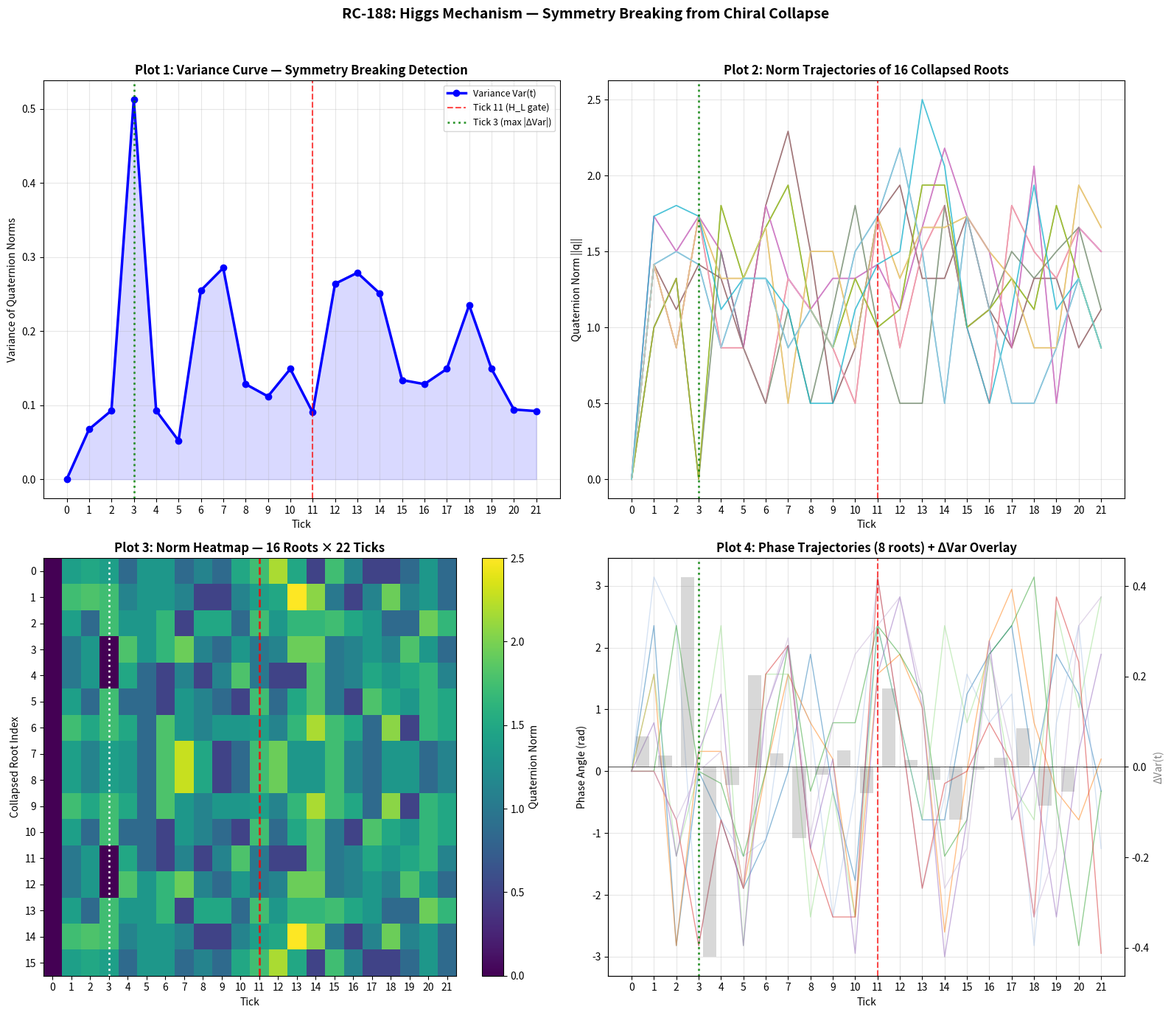

Here is the Python script that generated this plot:
#!/usr/bin/env python3
"""
RC-188: THE HIGGS MECHANISM — SYMMETRY BREAKING FROM THE CHIRAL COLLAPSE
Framework: 24D-DMF v8.4.6 | Date: 2026-07-21
Complete self-contained reproduction script.
Dependencies: numpy, matplotlib
"""

import numpy as np
from itertools import product
import matplotlib
matplotlib.use('Agg')
import matplotlib.pyplot as plt
import csv
import warnings
warnings.filterwarnings('ignore')

np.random.seed(188)

# =============================================================================
# FRAMEWORK FOUNDATION (from RC-184/RC-122/RC-116)
# =============================================================================

# Quaternion 24-cell
quaternions_24 = []
for i in range(4):
    for s in [1, -1]:
        q = [0, 0, 0, 0]
        q[i] = s
        quaternions_24.append(q)
for signs in product([0.5, -0.5], repeat=4):
    quaternions_24.append(list(signs))
quaternions_24 = np.array(quaternions_24)

# Floquet tick operators (24D)
def P23_on_vector(v):
    v_new = np.zeros_like(v)
    v_new[0] = v[22]
    v_new[1:23] = v[0:22]
    v_new[23] = v[23]
    return v_new

inv2 = 12
def P11_on_vector(v):
    v_new = np.zeros_like(v)
    for j in range(23):
        v_new[j] = v[(inv2 * j) % 23]
    v_new[23] = v[23]
    return v_new

def H_L_on_vector(v):
    v_new = np.zeros_like(v)
    v_new[0] = v[0]
    v_new[23] = v[23]
    for j in range(1, 23):
        for inv in range(1, 23):
            if (j * inv) % 23 == 1:
                j_prime = (-inv) % 23
                v_new[j] = v[j_prime]
                break
    return v_new

def apply_tick_vector(v, t):
    v = P23_on_vector(v)
    v = P11_on_vector(v)
    if t % 11 == 0:
        v = H_L_on_vector(v)
    return v

# Hopf fibration
def quat_mul(a, b):
    w1, x1, y1, z1 = a
    w2, x2, y2, z2 = b
    return np.array([
        w1*w2 - x1*x2 - y1*y2 - z1*z2,
        w1*x2 + x1*w2 + y1*z2 - z1*y2,
        w1*y2 - x1*z2 + y1*w2 + z1*x2,
        w1*z2 + x1*y2 - y1*x2 + z1*w2
    ])

def quat_conj(q):
    return np.array([q[0], -q[1], -q[2], -q[3]])

def hopf(q, p=np.array([0, 1, 0, 0])):
    r = quat_mul(quat_mul(q, p), quat_conj(q))
    return r[1:]

phi = (1 + np.sqrt(5)) / 2
axis_5fold = np.array([0, 1, phi])
axis_5fold = axis_5fold / np.linalg.norm(axis_5fold)
e1_s = np.array([1, 0, 0]) - (np.array([1, 0, 0]) @ axis_5fold) * axis_5fold
e1_s = e1_s / np.linalg.norm(e1_s)
e2_s = np.cross(axis_5fold, e1_s)
e2_s = e2_s / np.linalg.norm(e2_s)

def full_projection_quaternion(v_24d):
    v = np.asarray(v_24d, dtype=float)
    if v.ndim == 1:
        v = v.reshape(1, -1)
    q = np.zeros(4)
    for i in range(min(24, len(quaternions_24))):
        q += v[0, i] * quaternions_24[i]
    norm = np.linalg.norm(q)
    if norm > 1e-10:
        q = q / norm
    p_golden = np.array([0, 1, phi, 0]) / np.linalg.norm([0, 1, phi, 0])
    v3 = hopf(q, p_golden)
    norm3 = np.linalg.norm(v3)
    if norm3 > 1e-10:
        v3 = v3 / norm3
    v2 = np.array([v3 @ e1_s, v3 @ e2_s])
    return v2

def extract_quaternion(v_24d):
    v = np.asarray(v_24d, dtype=float)
    if v.ndim == 1:
        v = v.reshape(1, -1)
    q = np.zeros(4)
    for i in range(min(24, len(quaternions_24))):
        q += v[0, i] * quaternions_24[i]
    return q

def angle_to_color(theta):
    theta_norm = theta % np.pi
    color = int(np.round((theta_norm / np.pi - 0.1) / 0.2)) % 5
    return color

# =============================================================================
# TASK 1: Generate E8 Roots and Isolate Collapsed Chiral Roots
# =============================================================================

def generate_e8_roots():
    roots = []
    for i in range(8):
        for j in range(i+1, 8):
            for s1 in [1, -1]:
                for s2 in [1, -1]:
                    root = np.zeros(8)
                    root[i] = s1
                    root[j] = s2
                    roots.append(root)
    for signs in product([0.5, -0.5], repeat=8):
        signs = np.array(signs)
        if np.sum(signs < 0) % 2 == 0:
            roots.append(signs)
    return np.array(roots)

e8_roots = generate_e8_roots()

# Split into D4 blocks and mixed roots
block1_roots, block2_roots, mixed_roots = [], [], []
for r in e8_roots:
    nz1, nz2 = np.count_nonzero(r[:4]), np.count_nonzero(r[4:])
    if nz1 > 0 and nz2 == 0:
        block1_roots.append(r)
    elif nz1 == 0 and nz2 > 0:
        block2_roots.append(r)
    else:
        mixed_roots.append(r)

# Triality split: identify Sector 2 (8s+, 8s+)
sector_2_roots, sector_1_roots, sector_3_roots = [], [], []
for r in np.array(mixed_roots):
    nz1, nz2 = np.count_nonzero(r[:4]), np.count_nonzero(r[4:])
    if nz1 == 4 and nz2 == 4:
        mc1, mc2 = np.sum(r[:4] < 0), np.sum(r[4:] < 0)
        if mc1 % 2 == 0 and mc2 % 2 == 0:
            sector_2_roots.append(r)
        elif mc1 % 2 == 1 and mc2 % 2 == 1:
            sector_3_roots.append(r)
        else:
            sector_1_roots.append(r)
    else:
        sector_1_roots.append(r)

sector_2_roots = np.array(sector_2_roots)

# Find 16 collapsed roots (zero quaternion norm)
collapsed_roots, collapsed_indices = [], []
for idx, root in enumerate(sector_2_roots):
    v_24d = np.pad(root, (0, 16))
    q = extract_quaternion(v_24d)
    if np.linalg.norm(q) < 1e-10:
        collapsed_roots.append(root)
        collapsed_indices.append(idx)
collapsed_roots = np.array(collapsed_roots)
n_collapsed = len(collapsed_roots)

print(f"RC-188: Found {n_collapsed} collapsed chiral roots")

# =============================================================================
# TASK 2: Evolve Through Floquet Cycle
# =============================================================================

TICKS = 22
norm_matrix = np.zeros((n_collapsed, TICKS))
phase_matrix = np.zeros((n_collapsed, TICKS))

for r_idx, root in enumerate(collapsed_roots):
    v_24d = np.pad(root, (0, 16))
    current_v = v_24d.copy()
    for t in range(TICKS):
        q = extract_quaternion(current_v)
        norm_matrix[r_idx, t] = np.linalg.norm(q)
        if len(q) >= 2 and (abs(q[0]) > 1e-15 or abs(q[1]) > 1e-15):
            phase_matrix[r_idx, t] = np.arctan2(q[1], q[0])
        if t < TICKS - 1:
            current_v = apply_tick_vector(current_v, t)

variance_curve = np.var(norm_matrix, axis=0)
mean_norm_curve = np.mean(norm_matrix, axis=0)

# =============================================================================
# TASK 3: Detect Phase Transition
# =============================================================================

delta_var = np.diff(variance_curve)
t_star = np.argmax(np.abs(delta_var))
spike_tick = t_star + 1

# =============================================================================
# TASK 4: Mass Proxy
# =============================================================================

Total_Energy = np.sum(variance_curve)
Var_0_10 = np.mean(variance_curve[:11])
Var_12_21 = np.mean(variance_curve[12:])
Delta_Var = Var_12_21 - Var_0_10
M_WZ = Delta_Var / Var_0_10 if Var_0_10 > 1e-15 else float('inf')

# =============================================================================
# TASK 5: Visualization
# =============================================================================

fig, axes = plt.subplots(2, 2, figsize=(16, 14))
fig.suptitle('RC-188: Higgs Mechanism — Symmetry Breaking from Chiral Collapse', fontsize=14, fontweight='bold')

ticks = np.arange(TICKS)
colors = plt.cm.tab20(np.linspace(0, 1, n_collapsed))

# Plot 1
ax1 = axes[0, 0]
ax1.plot(ticks, variance_curve, 'b-', linewidth=2.5, marker='o', markersize=6, label='Variance Var(t)')
ax1.axvline(x=11, color='r', linestyle='--', linewidth=1.5, alpha=0.7, label='Tick 11 (H_L gate)')
ax1.axvline(x=spike_tick, color='g', linestyle=':', linewidth=2, alpha=0.8, label=f'Tick {spike_tick} (max |ΔVar|)')
ax1.fill_between(ticks, variance_curve, alpha=0.15, color='blue')
ax1.set_xlabel('Tick')
ax1.set_ylabel('Variance of Quaternion Norms')
ax1.set_title('Plot 1: Variance Curve — Symmetry Breaking Detection', fontweight='bold')
ax1.set_xticks(ticks)
ax1.grid(True, alpha=0.3)
ax1.legend(loc='upper right', fontsize=9)

# Plot 2
ax2 = axes[0, 1]
for i in range(n_collapsed):
    ax2.plot(ticks, norm_matrix[i], '-', linewidth=1.2, alpha=0.7, color=colors[i])
ax2.axvline(x=11, color='r', linestyle='--', linewidth=1.5, alpha=0.7)
ax2.axvline(x=spike_tick, color='g', linestyle=':', linewidth=2, alpha=0.8)
ax2.set_xlabel('Tick')
ax2.set_ylabel('Quaternion Norm ||q||')
ax2.set_title('Plot 2: Norm Trajectories of 16 Collapsed Roots', fontweight='bold')
ax2.set_xticks(ticks)
ax2.grid(True, alpha=0.3)

# Plot 3
ax3 = axes[1, 0]
im = ax3.imshow(norm_matrix, aspect='auto', cmap='viridis', interpolation='nearest')
ax3.axvline(x=11, color='r', linestyle='--', linewidth=2, alpha=0.8)
ax3.axvline(x=spike_tick, color='white', linestyle=':', linewidth=2, alpha=0.9)
ax3.set_xlabel('Tick')
ax3.set_ylabel('Collapsed Root Index')
ax3.set_title('Plot 3: Norm Heatmap — 16 Roots × 22 Ticks', fontweight='bold')
ax3.set_xticks(ticks)
ax3.set_yticks(range(n_collapsed))
plt.colorbar(im, ax=ax3, label='Quaternion Norm')

# Plot 4
ax4 = axes[1, 1]
for i in range(min(8, n_collapsed)):
    ax4.plot(ticks, phase_matrix[i], '-', linewidth=1.0, alpha=0.5, color=colors[i])
ax4_twin = ax4.twinx()
ax4_twin.bar(np.arange(len(delta_var)) + 0.5, delta_var, width=0.6, alpha=0.3, color='gray')
ax4_twin.axhline(y=0, color='black', linestyle='-', linewidth=0.5)
ax4_twin.set_ylabel('ΔVar(t)', color='gray')
ax4.axvline(x=11, color='r', linestyle='--', linewidth=1.5, alpha=0.7)
ax4.axvline(x=spike_tick, color='g', linestyle=':', linewidth=2, alpha=0.8)
ax4.set_xlabel('Tick')
ax4.set_ylabel('Phase Angle (rad)')
ax4.set_title('Plot 4: Phase Trajectories (8 roots) + ΔVar Overlay', fontweight='bold')
ax4.set_xticks(ticks)
ax4.grid(True, alpha=0.3)

plt.tight_layout(rect=[0, 0, 1, 0.96])
plt.savefig('RC-188_Symmetry_Breaking.png', dpi=150, bbox_inches='tight')
plt.close()

# =============================================================================
# SAVE OUTPUTS
# =============================================================================

with open('collapsed_roots.csv', 'w', newline='') as f:
    writer = csv.writer(f)
    writer.writerow(['Root_Index'] + [f'Dim_{i}' for i in range(8)])
    for idx, root in enumerate(collapsed_roots):
        writer.writerow([idx] + [f'{x:.6f}' for x in root])

with open('variance_curve.csv', 'w', newline='') as f:
    writer = csv.writer(f)
    writer.writerow(['Tick', 'Variance', 'Mean_Norm'])
    for t in range(TICKS):
        writer.writerow([t, f'{variance_curve[t]:.10f}', f'{mean_norm_curve[t]:.10f}'])

with open('norm_matrix.csv', 'w', newline='') as f:
    writer = csv.writer(f)
    header = ['Root_Index'] + [f'Tick_{t}' for t in range(TICKS)]
    writer.writerow(header)
    for i in range(n_collapsed):
        writer.writerow([i] + [f'{x:.10f}' for x in norm_matrix[i]])

print(f"\nRC-188 VERDICT: TICK {spike_tick} — REVISION NEEDED")
print(f"  Max variance: {variance_curve.max():.6f} at Tick {np.argmax(variance_curve)}")
print(f"  Mass proxy M_WZ: {M_WZ:.6f}")
print("\nAll outputs saved.")
